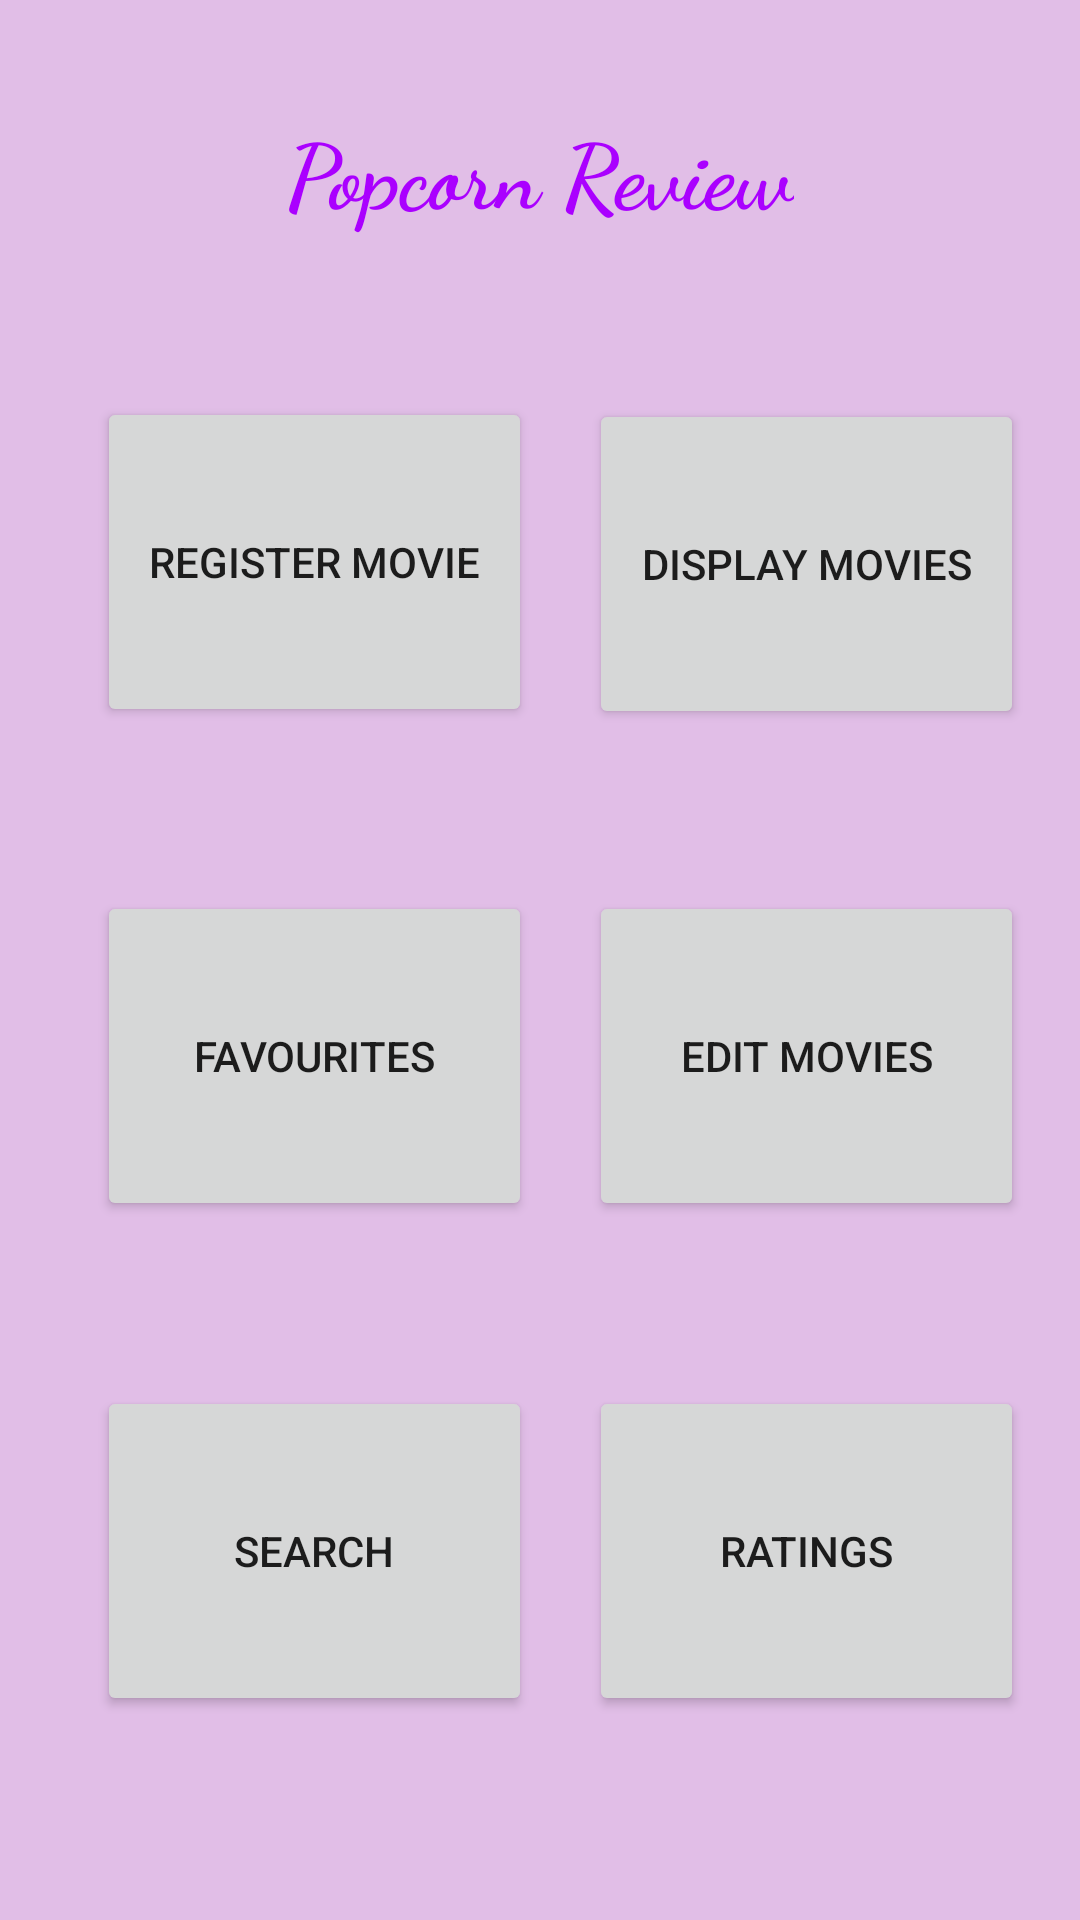

Reconstruct the res/layout file that produces this screen, plus the resources it refers to.
<!-- AndroidManifest.xml: application theme Theme.CourseworkTwo -->
<!-- res/layout/activity_main.xml -->
<?xml version="1.0" encoding="utf-8"?>
<androidx.constraintlayout.widget.ConstraintLayout xmlns:android="http://schemas.android.com/apk/res/android"
    xmlns:app="http://schemas.android.com/apk/res-auto"
    xmlns:tools="http://schemas.android.com/tools"
    android:layout_width="match_parent"
    android:layout_height="match_parent"
    android:background="#E1BEE7"
    tools:context=".MainActivity">

    <TextView
        android:id="@+id/app_title"
        android:layout_width="wrap_content"
        android:layout_height="wrap_content"
        android:fontFamily="cursive"
        android:text="@string/app_heading"
        android:textColor="#AA00FF"
        android:textSize="30sp"
        android:textStyle="bold"
        app:layout_constraintBottom_toBottomOf="parent"
        app:layout_constraintEnd_toEndOf="parent"
        app:layout_constraintStart_toStartOf="parent"
        app:layout_constraintTop_toTopOf="parent"
        app:layout_constraintVertical_bias=".06" />

    <Button
        android:id="@+id/register_button"
        android:layout_width="145dp"
        android:layout_height="110dp"
        android:text="@string/register_text"
        android:onClick="openRegisterActivity"
        app:layout_constraintBottom_toTopOf="@+id/favourites_button"
        app:layout_constraintEnd_toEndOf="parent"
        app:layout_constraintHorizontal_bias="0.15"
        app:layout_constraintStart_toStartOf="parent"
        app:layout_constraintTop_toBottomOf="@+id/app_title" />

    <Button
        android:id="@+id/display_button"
        android:onClick="openDisplayActivity"
        android:layout_width="145dp"
        android:layout_height="110dp"
        android:text="@string/display_text"
        app:layout_constraintBottom_toTopOf="@+id/edit_button"
        app:layout_constraintEnd_toEndOf="parent"
        app:layout_constraintStart_toEndOf="@+id/register_button"
        app:layout_constraintTop_toBottomOf="@+id/app_title"
        app:layout_constraintVertical_bias="0.505" />

    <Button
        android:id="@+id/favourites_button"
        android:onClick="openFavouriteActivity"
        android:layout_width="145dp"
        android:layout_height="110dp"
        android:text="@string/favourites_text"
        app:layout_constraintBottom_toTopOf="@+id/search_button"
        app:layout_constraintEnd_toEndOf="parent"
        app:layout_constraintHorizontal_bias="0.15"
        app:layout_constraintStart_toStartOf="parent"
        app:layout_constraintTop_toBottomOf="@+id/app_title"
        app:layout_constraintVertical_bias="0.80" />

    <Button
        android:id="@+id/edit_button"
        android:onClick="openEditActivity"
        android:layout_width="145dp"
        android:layout_height="110dp"
        android:text="@string/edit_text"
        app:layout_constraintBottom_toTopOf="@+id/ratings_button"
        app:layout_constraintEnd_toEndOf="parent"
        app:layout_constraintStart_toEndOf="@+id/favourites_button"
        app:layout_constraintTop_toBottomOf="@+id/app_title"
        app:layout_constraintVertical_bias="0.80" />

    <Button
        android:id="@+id/search_button"
        android:onClick="openSearchActivity"
        android:layout_width="145dp"
        android:layout_height="110dp"
        android:text="@string/search_text"
        app:layout_constraintBottom_toBottomOf="parent"
        app:layout_constraintEnd_toEndOf="parent"
        app:layout_constraintHorizontal_bias="0.15"
        app:layout_constraintStart_toStartOf="parent"
        app:layout_constraintTop_toBottomOf="@+id/app_title"
        app:layout_constraintVertical_bias="0.85" />

    <Button
        android:id="@+id/ratings_button"
        android:onClick="openRatingsActivity"
        android:layout_width="145dp"
        android:layout_height="110dp"
        android:text="@string/ratings_text"
        app:layout_constraintBottom_toBottomOf="parent"
        app:layout_constraintEnd_toEndOf="parent"
        app:layout_constraintStart_toEndOf="@+id/search_button"
        app:layout_constraintTop_toBottomOf="@+id/app_title"
        app:layout_constraintVertical_bias="0.85" />

</androidx.constraintlayout.widget.ConstraintLayout>
<!-- resources referenced by this layout -->
<resources>
  <string name="app_heading">Popcorn Review</string>
  <string name="display_text">Display Movies</string>
  <string name="edit_text">Edit Movies</string>
  <string name="favourites_text">Favourites</string>
  <string name="ratings_text">Ratings</string>
  <string name="register_text">Register Movie</string>
  <string name="search_text">Search</string>
  <style name="Theme.CourseworkTwo" parent="Theme.MaterialComponents.DayNight.DarkActionBar">
          
          <item name="colorPrimary">@color/purple_200</item>
          <item name="colorPrimaryVariant">@android:color/holo_purple</item>
          <item name="colorOnPrimary">@color/white</item>
          
          <item name="colorSecondary">@color/teal_200</item>
          <item name="colorSecondaryVariant">@color/teal_700</item>
          <item name="colorOnSecondary">@color/black</item>
          
          <item name="android:statusBarColor" tools:targetApi="l">?attr/colorPrimaryVariant</item>
          
      </style>
  <!-- not gathered from this repository: default colours our renderer supplied (Android Studio template values) -->
  <color name="purple_200">#FFBB86FC</color>
  <color name="teal_200">#FF03DAC5</color>
  <color name="teal_700">#FF018786</color>
  <color name="black">#FF000000</color>
  <color name="white">#FFFFFFFF</color>
</resources>
